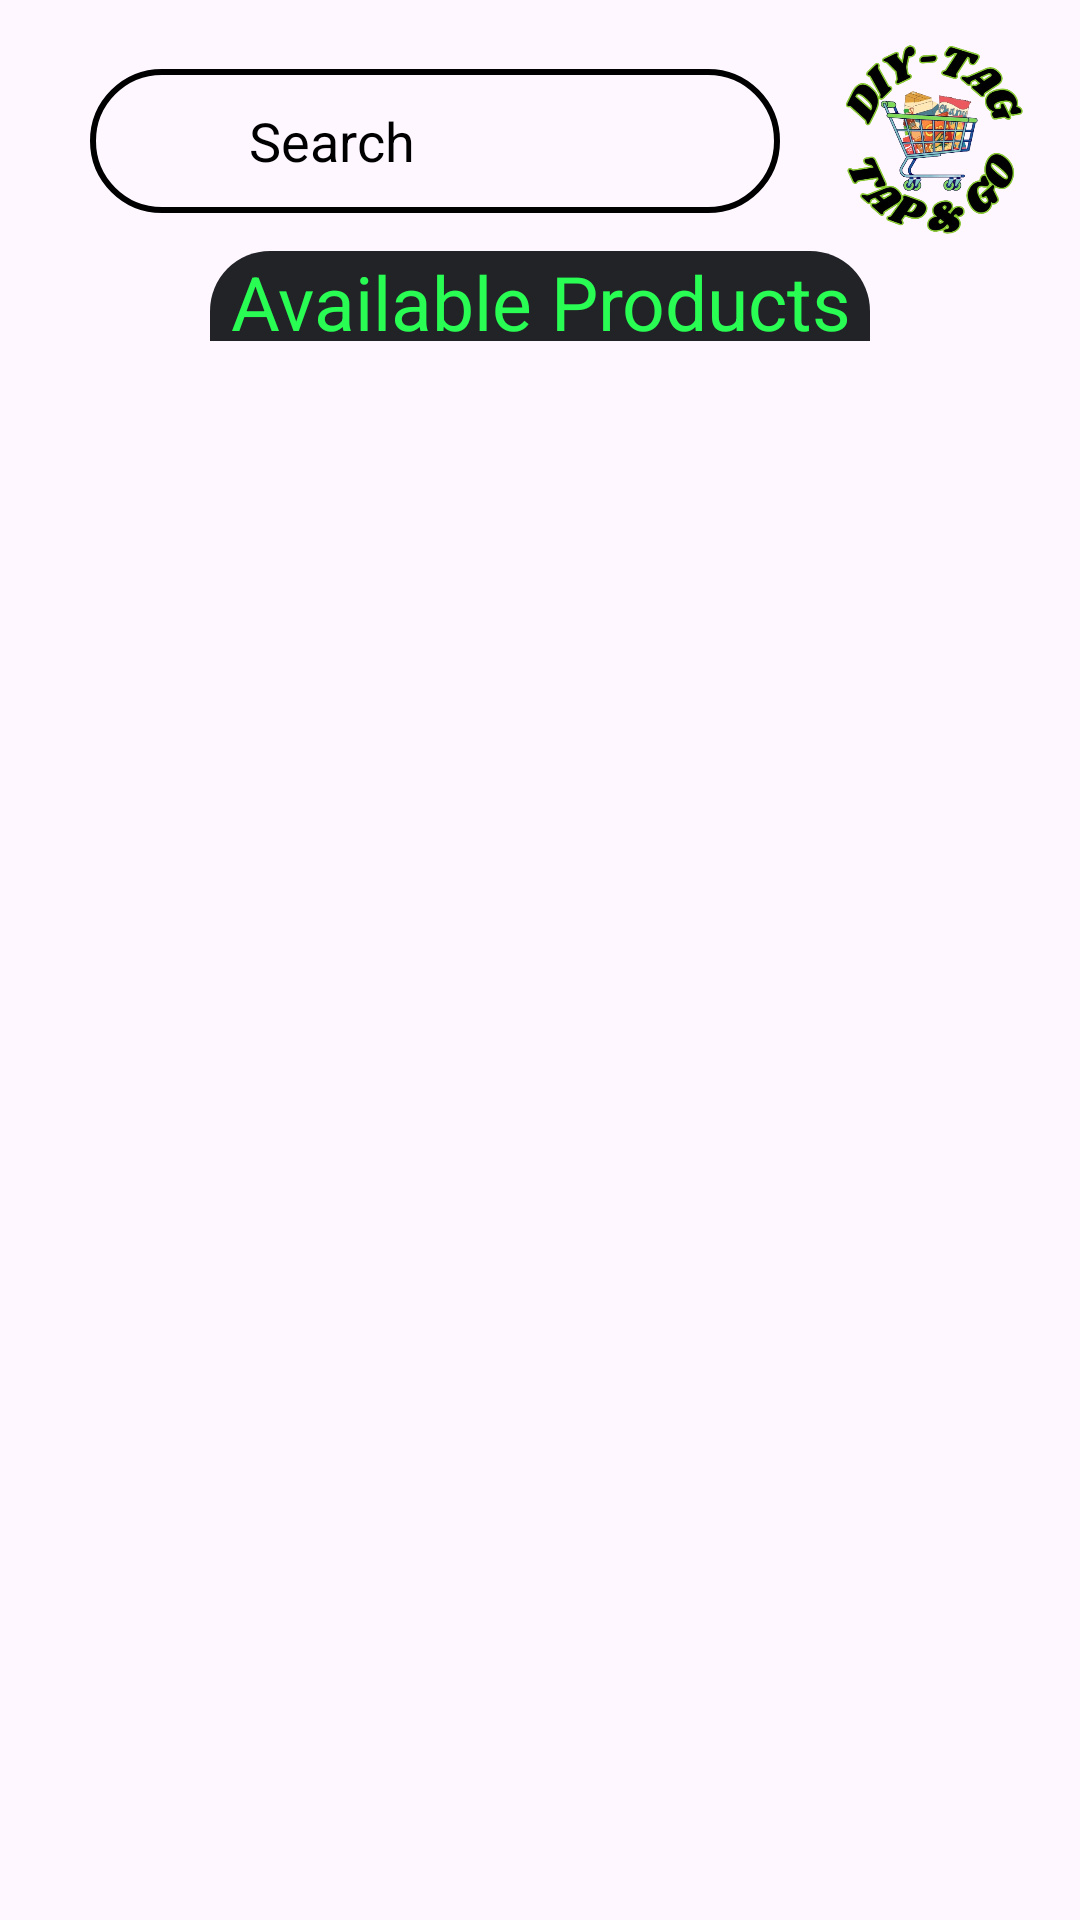

Layout XML and referenced resources for this Android screen:
<!-- AndroidManifest.xml: application theme Theme.DIYTAG -->
<!-- res/layout/fragment_product.xml -->
<?xml version="1.0" encoding="utf-8"?>
<androidx.constraintlayout.widget.ConstraintLayout xmlns:android="http://schemas.android.com/apk/res/android"
    xmlns:app="http://schemas.android.com/apk/res-auto"
    xmlns:tools="http://schemas.android.com/tools"
    android:layout_width="match_parent"
    android:layout_height="match_parent"
    android:visibility="visible"
    tools:context=".ProductFragment"
    tools:ignore="ExtraText">

    <EditText
        android:id="@+id/productsearch"
        android:layout_width="match_parent"
        android:layout_height="48dp"
        android:layout_marginStart="30dp"
        android:layout_marginEnd="100dp"
        android:background="@drawable/black_border"
        android:drawablePadding="20dp"
        android:ems="10"
        android:hint="Search"
        android:inputType="textNoSuggestions"
        android:padding="10dp"
        android:paddingStart="53dp"
        android:textColor="@color/black"
        android:textColorHint="@color/black"
        app:layout_constraintBottom_toBottomOf="parent"
        app:layout_constraintEnd_toEndOf="parent"
        app:layout_constraintHorizontal_bias="0.0"
        app:layout_constraintStart_toStartOf="parent"
        app:layout_constraintTop_toTopOf="parent"
        app:layout_constraintVertical_bias="0.039" />

    <ImageView
        android:id="@+id/imageView7"
        android:layout_width="wrap_content"
        android:layout_height="wrap_content"
        android:src="@drawable/baseline_search_24"
        app:layout_constraintBottom_toBottomOf="parent"
        app:layout_constraintEnd_toEndOf="parent"
        app:layout_constraintHorizontal_bias="0.138"
        app:layout_constraintStart_toStartOf="parent"
        app:layout_constraintTop_toTopOf="parent"
        app:layout_constraintVertical_bias="0.054" />

    <ImageView
        android:id="@+id/logo"
        android:layout_width="70dp"
        android:layout_height="70dp"
        android:layout_marginStart="32dp"
        android:src="@drawable/logo_diytag"
        app:layout_constraintBottom_toBottomOf="parent"
        app:layout_constraintEnd_toEndOf="parent"
        app:layout_constraintHorizontal_bias="0.945"
        app:layout_constraintStart_toStartOf="parent"
        app:layout_constraintTop_toTopOf="parent"
        app:layout_constraintVertical_bias="0.021" />

    <TextView
        android:id="@+id/Promo"
        android:layout_width="match_parent"
        android:layout_height="30dp"
        android:layout_marginStart="70dp"
        android:layout_marginEnd="70dp"
        android:background="@drawable/bg_design"
        android:gravity="center"
        android:text="Available Products"
        android:textColor="@color/lightgreen"
        android:textSize="25dp"
        app:layout_constraintBottom_toBottomOf="parent"
        app:layout_constraintEnd_toEndOf="parent"
        app:layout_constraintHorizontal_bias="1.0"
        app:layout_constraintStart_toStartOf="parent"
        app:layout_constraintTop_toTopOf="parent"
        app:layout_constraintVertical_bias="0.137" />

    <androidx.recyclerview.widget.RecyclerView
        android:id="@+id/rcylrview"
        android:layout_width="match_parent"
        android:layout_height="0dp"
        android:layout_marginStart="5dp"
        android:layout_marginEnd="5dp"
        android:layout_marginBottom="76dp"
        android:scrollbars="vertical"
        app:layout_constraintBottom_toBottomOf="parent"
        app:layout_constraintEnd_toEndOf="parent"
        app:layout_constraintHorizontal_bias="1.0"
        app:layout_constraintStart_toStartOf="parent"
        app:layout_constraintTop_toBottomOf="@+id/Promo"
        app:layout_constraintVertical_bias="0.0" />


</androidx.constraintlayout.widget.ConstraintLayout>
<!-- resources referenced by this layout -->
<resources>
  <color name="black">#FF000000</color>
  <color name="lightgreen">#29fd53</color>
  <!-- drawable bg_design (drawable) -->
  <?xml version="1.0" encoding="utf-8"?>
  <layer-list xmlns:android="http://schemas.android.com/apk/res/android">
  
      <item android:id="@android:id/background">
          <shape
              android:shape="rectangle">
              <solid android:color="@color/light_black"/>
              <corners android:topLeftRadius="20dp"
                  android:topRightRadius="20dp"/>
          </shape>
      </item>
  
  </layer-list>
  <!-- drawable black_border (drawable) -->
  <?xml version="1.0" encoding="utf-8"?>
  <shape xmlns:android="http://schemas.android.com/apk/res/android">
  
      <stroke
          android:width="2dp"
          android:color="@color/black"/>
  
      <corners
          android:radius="30dp"/>
  
  </shape>
  <!-- drawable logo_diytag: png bitmap (drawable, 227137 bytes) -->
  <style name="Theme.DIYTAG" parent="Base.Theme.DIYTAG" />
  <color name="light_black">#222327</color>
  <style name="Base.Theme.DIYTAG" parent="Theme.Material3.Light.NoActionBar">
          
          <item name="colorPrimaryVariant">@color/light_green</item>
          <item name="android:forceDarkAllowed" tools:targetApi="q">false</item>
      </style>
  <color name="light_green">#90EE90</color>
</resources>
